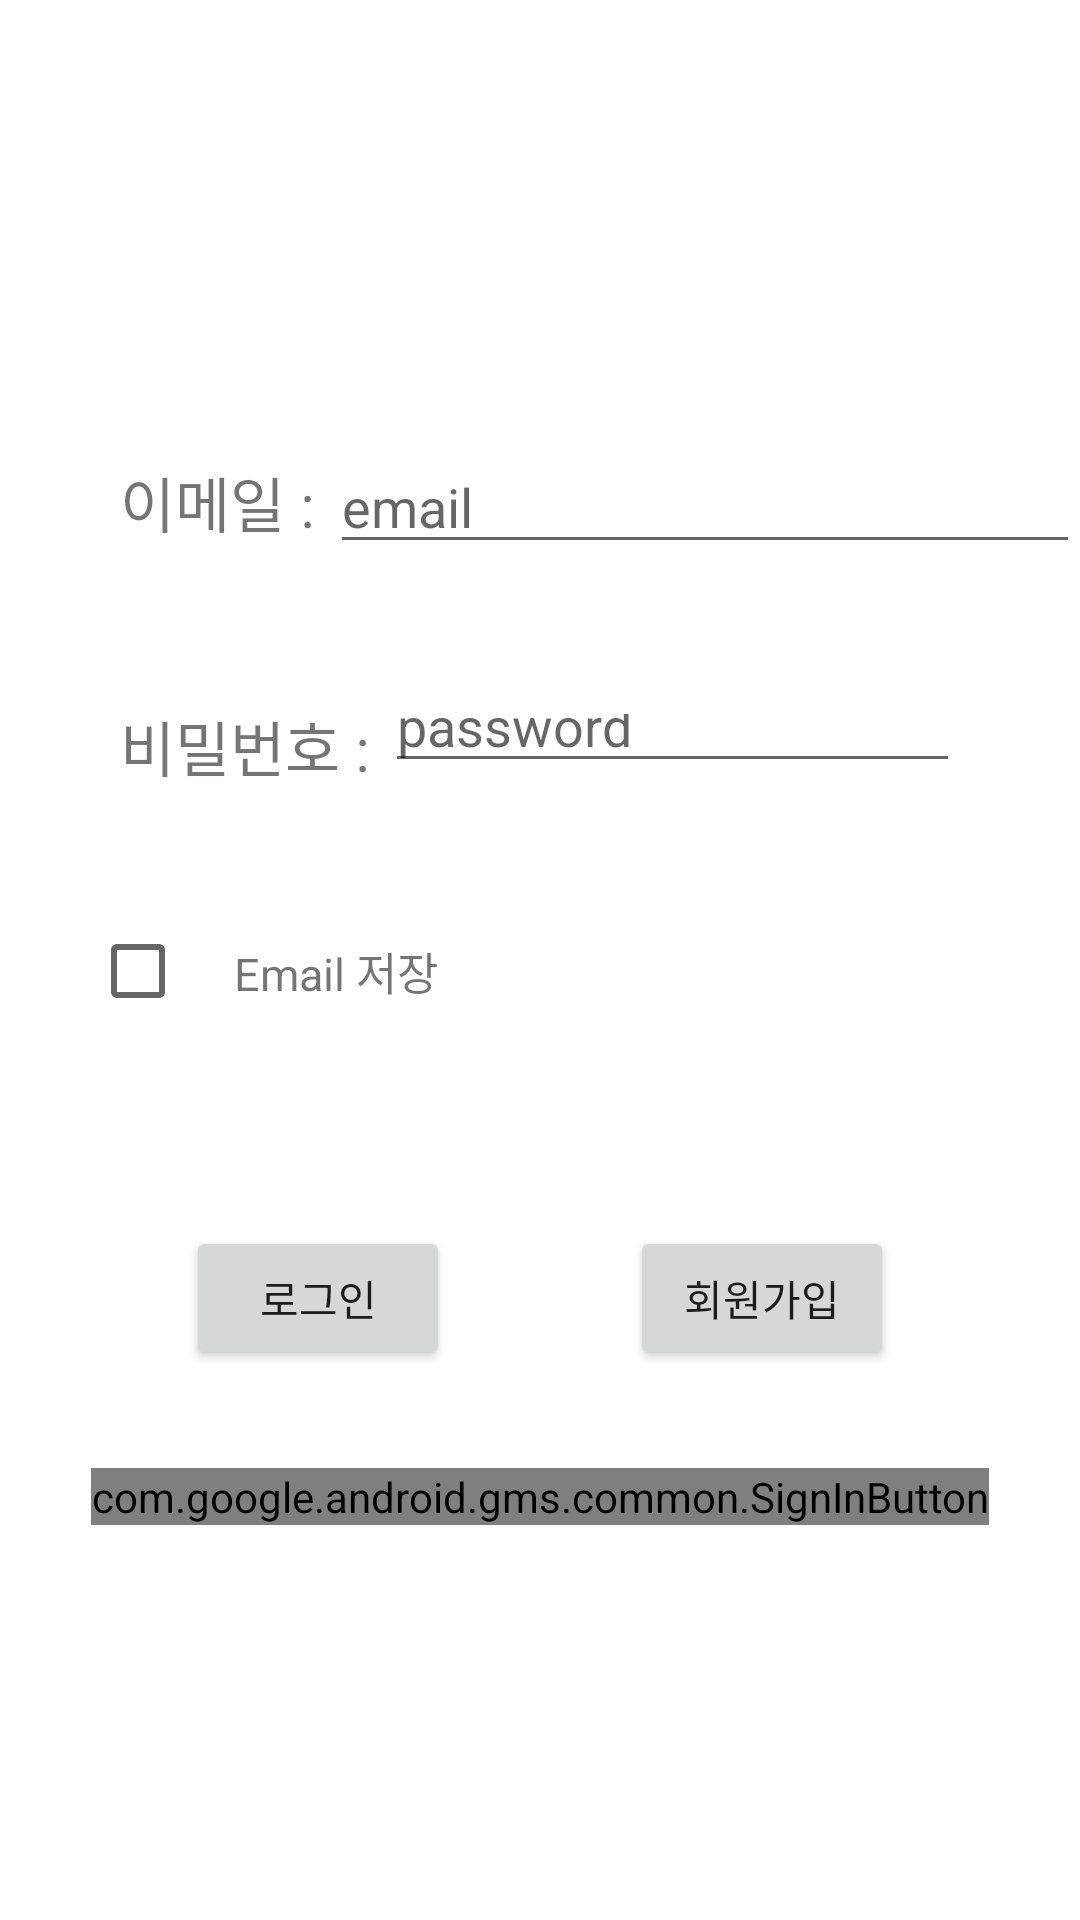

Layout XML and referenced resources for this Android screen:
<!-- AndroidManifest.xml: application theme Theme.FriendsBridgeApp -->
<!-- res/layout/activity_login.xml -->
<?xml version="1.0" encoding="utf-8"?>
<LinearLayout xmlns:android="http://schemas.android.com/apk/res/android"
    xmlns:tools="http://schemas.android.com/tools"
    android:layout_width="match_parent"
    android:layout_height="match_parent"
    android:orientation="vertical"
    tools:context=".LoginActivity">

    <LinearLayout
        android:layout_width="match_parent"
        android:layout_height="0dp"
        android:layout_weight="5"
        android:orientation="horizontal"
        android:paddingLeft="40dp"
        android:paddingRight="0dp">

        <TextView
            android:layout_width="wrap_content"
            android:layout_height="wrap_content"
            android:text="이메일 : "
            android:textSize="20dp"
            android:layout_gravity="bottom"/>

        <EditText
            android:id="@+id/edtEmail"
            android:hint="email"
            android:layout_width="wrap_content"
            android:layout_height="wrap_content"
            android:layout_weight="1"
            android:inputType="textEmailSubject"
            android:singleLine="false"
            android:layout_gravity="bottom"/>

    </LinearLayout>

    <LinearLayout
        android:layout_width="match_parent"
        android:layout_height="0dp"
        android:layout_weight="3"
        android:orientation="horizontal"
        android:padding="40dp">
        <TextView
            android:layout_width="wrap_content"
            android:layout_height="wrap_content"
            android:text="비밀번호 : "
            android:textSize="20dp"/>

        <EditText
            android:id="@+id/edtPassword"
            android:hint="password"
            android:layout_width="wrap_content"
            android:layout_height="wrap_content"
            android:layout_weight="1"
            android:inputType="textPassword"
            android:singleLine="false"/>
    </LinearLayout>

    <LinearLayout
        android:layout_width="match_parent"
        android:layout_height="0dp"
        android:layout_weight="2"
        android:orientation="horizontal"
        android:paddingLeft="30dp"
        android:paddingBottom="30dp"
        >

        <CheckBox
            android:id="@+id/checkEmailSave"
            android:layout_width="wrap_content"
            android:layout_height="wrap_content"
            android:layout_gravity="center"/>
        <TextView
            android:layout_width="wrap_content"
            android:layout_height="wrap_content"
            android:text="Email 저장"
            android:textSize="15dp"
            android:layout_gravity="center"/>

    </LinearLayout>

    <LinearLayout
        android:layout_width="match_parent"
        android:layout_height="0dp"
        android:layout_weight="3"
        android:gravity="center_horizontal">

        <Button
            android:id="@+id/btnLogin"
            android:layout_width="wrap_content"
            android:layout_height="wrap_content"
            android:text="로그인"
            android:layout_gravity="center"
            android:layout_marginRight="30dp"/>

        <Button
            android:id="@+id/btnJoin"
            android:layout_width="wrap_content"
            android:layout_height="wrap_content"
            android:text="회원가입"
            android:layout_gravity="center"
            android:layout_marginLeft="30dp"/>

    </LinearLayout>

    <LinearLayout
        android:layout_width="match_parent"
        android:layout_height="0dp"
        android:layout_weight="4"
        android:gravity="center_horizontal">
        <com.google.android.gms.common.SignInButton
            android:id="@+id/btnGoogleLogin"
            android:layout_width="wrap_content"
            android:layout_height="wrap_content"/>
    </LinearLayout>


</LinearLayout>
<!-- resources referenced by this layout -->
<resources>
  <style name="Theme.FriendsBridgeApp" parent="Theme.MaterialComponents.DayNight.DarkActionBar">
          
          <item name="windowNoTitle">true</item>
          <item name="colorPrimary">@color/purple_500</item>
          <item name="colorPrimaryVariant">@color/purple_700</item>
          <item name="colorOnPrimary">@color/white</item>
          
          <item name="colorSecondary">@color/teal_200</item>
          <item name="colorSecondaryVariant">@color/teal_700</item>
          <item name="colorOnSecondary">@color/black</item>
          
          <item name="android:statusBarColor" tools:targetApi="l">?attr/colorPrimaryVariant</item>
          
      </style>
  <!-- not gathered from this repository: default colours our renderer supplied (Android Studio template values) -->
  <color name="purple_500">#FF6200EE</color>
  <color name="purple_700">#FF3700B3</color>
  <color name="teal_200">#FF03DAC5</color>
  <color name="teal_700">#FF018786</color>
  <color name="black">#FF000000</color>
  <color name="white">#FFFFFFFF</color>
</resources>
